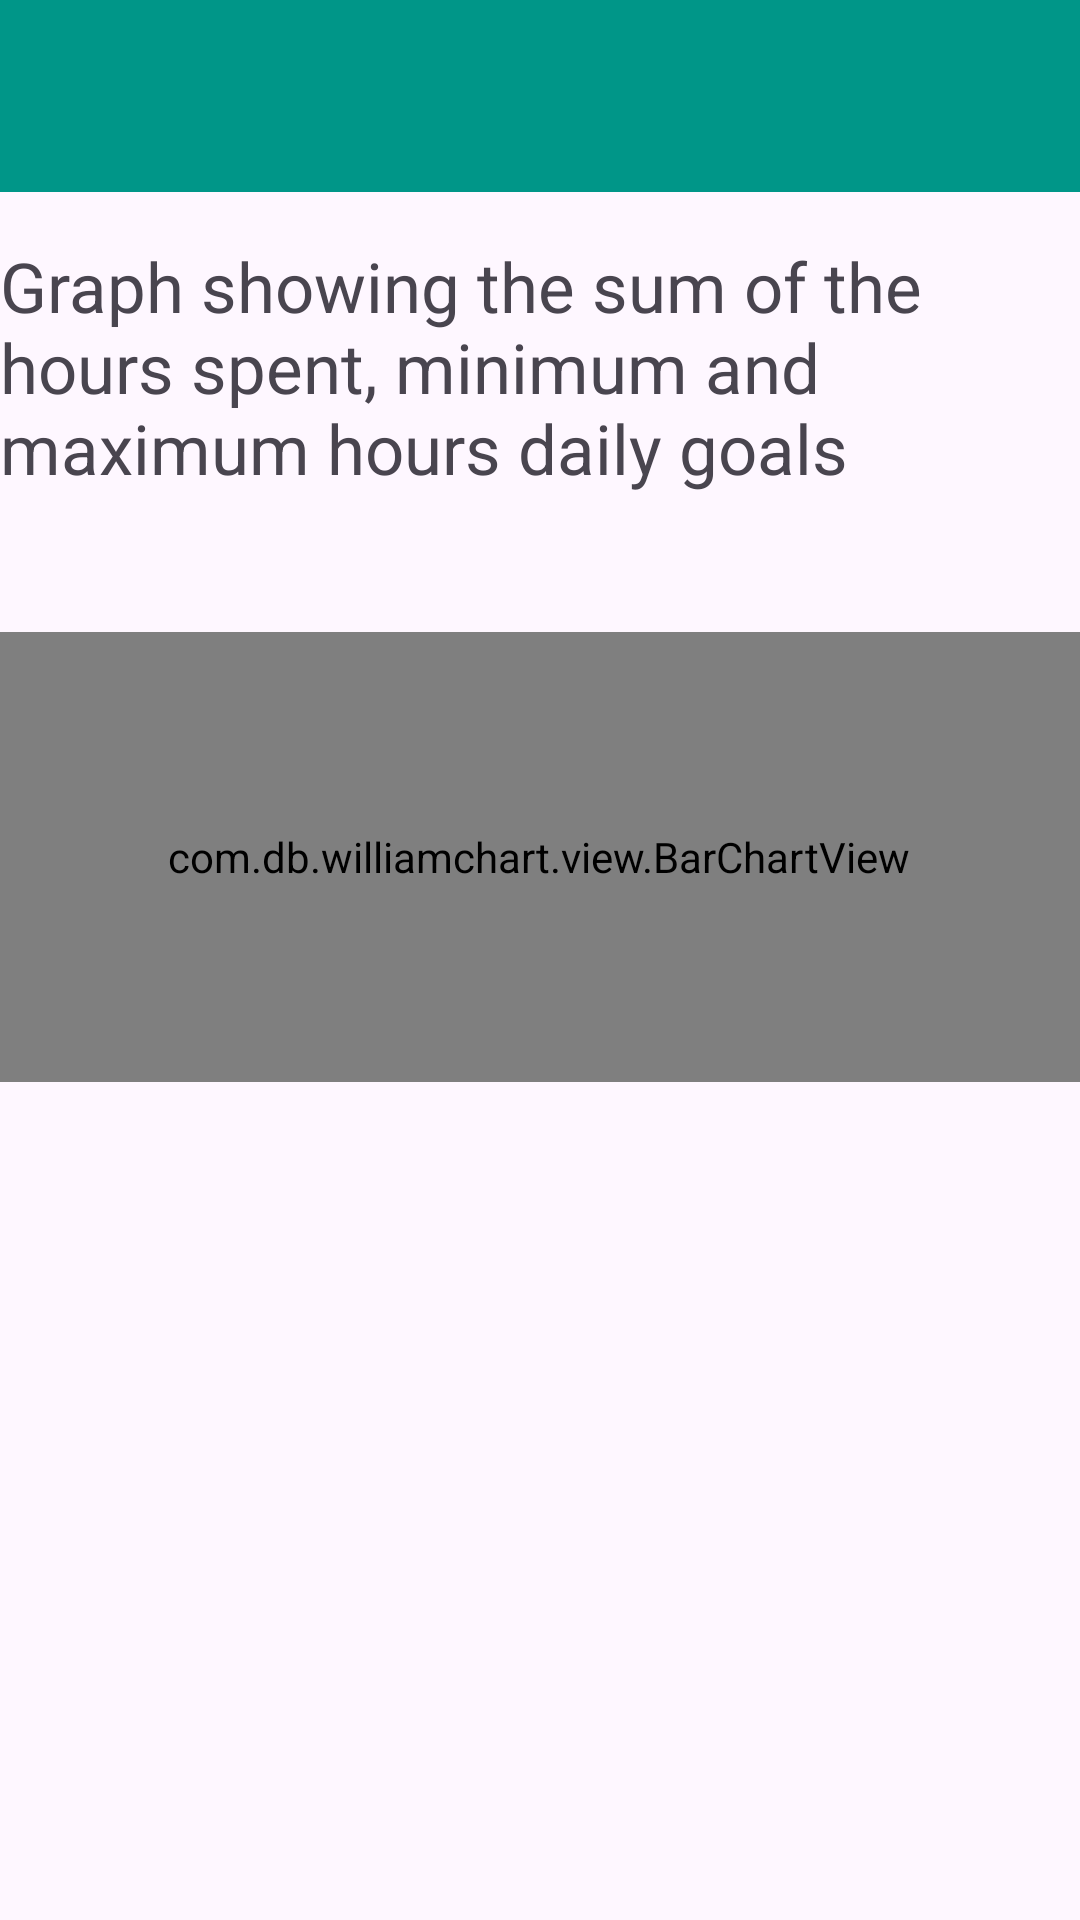

Reconstruct the res/layout file that produces this screen, plus the resources it refers to.
<!-- AndroidManifest.xml: application theme Theme.TimeWizeApp -->
<!-- res/layout/activity_bar_chart.xml -->
<androidx.constraintlayout.widget.ConstraintLayout
    xmlns:android="http://schemas.android.com/apk/res/android"
    xmlns:app="http://schemas.android.com/apk/res-auto"
    xmlns:tools="http://schemas.android.com/tools"

    android:layout_width="match_parent"
    android:layout_height="match_parent"
    android:backgroundTint="@color/white"
    tools:context=".BarChartActivity">

    <LinearLayout
        android:id="@+id/linearLayout2"
        android:layout_width="match_parent"
        android:layout_height="match_parent"
        android:orientation="vertical"
        app:layout_constraintEnd_toEndOf="parent"
        app:layout_constraintStart_toStartOf="parent"
        app:layout_constraintTop_toTopOf="parent">

        <TextView
            android:id="@+id/textView2"
            android:layout_width="wrap_content"
            android:layout_height="wrap_content"
            android:layout_marginTop="80dp"
            android:text="Graph showing the sum of the hours spent, minimum and maximum hours daily goals"
            android:textSize="23sp"
            app:layout_constraintEnd_toEndOf="parent"
            app:layout_constraintStart_toStartOf="parent"
            app:layout_constraintTop_toTopOf="parent" />
    </LinearLayout>


    <androidx.appcompat.widget.Toolbar
        android:id="@+id/toolbar"
        android:layout_width="match_parent"
        android:layout_height="wrap_content"
        android:background="#009688"
        android:minHeight="?attr/actionBarSize"
        android:theme="?attr/actionBarTheme"
        app:layout_constraintEnd_toEndOf="parent"
        app:layout_constraintHorizontal_bias="0.0"
        app:layout_constraintStart_toStartOf="parent"
        app:layout_constraintTop_toTopOf="parent" />

    <com.db.williamchart.view.BarChartView
        android:id="@+id/barchartid"
        android:layout_width="367dp"
        android:layout_height="150dp"
        app:layout_constraintBottom_toBottomOf="parent"
        app:layout_constraintEnd_toEndOf="parent"
        app:layout_constraintHorizontal_bias="0.636"
        app:layout_constraintStart_toStartOf="parent"
        app:layout_constraintTop_toTopOf="parent"
        app:layout_constraintVertical_bias="0.43"/>


</androidx.constraintlayout.widget.ConstraintLayout>
<!-- resources referenced by this layout -->
<resources>
  <color name="white">#FFFFFFFF</color>
  <style name="Theme.TimeWizeApp" parent="Base.Theme.TimeWizeApp" />
  <style name="Base.Theme.TimeWizeApp" parent="Theme.Material3.DayNight.NoActionBar">
          
          
      </style>
</resources>
